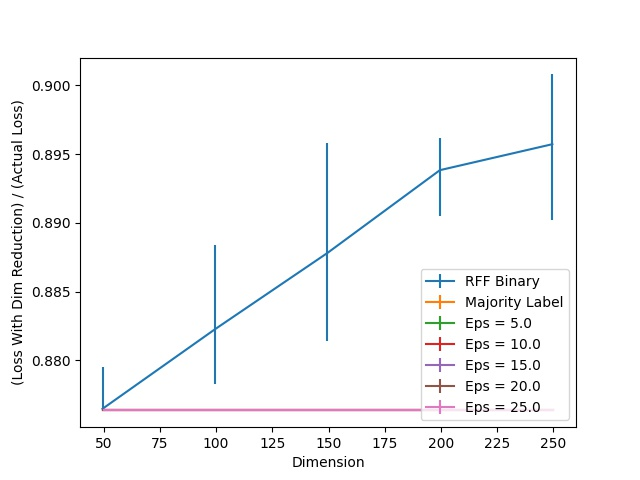

Source data for this figure (header and first rows):
Dimension, Majority Label, RFF Binary, RFF Binary 25, RFF Binary 75, Eps = 5.0, Eps = 5.0 25, Eps = 5.0 75, Eps = 10.0, Eps = 10.0 25, Eps = 10.0 75, Eps = 15.0, Eps = 15.0 25, Eps = 15.0 75, Eps = 20.0, Eps = 20.0 25, Eps = 20.0 75, Eps = 25.0, Eps = 25.0 25, Eps = 25.0 75
50, 0.8764, 0.8765, 0.000118, 0.003067, 0.8764, 0.0, 0.0, 0.8764, 0.0, 0.0, 0.8764, 0.0, 0.0, 0.8764, 0.0, 0.0, 0.8764, 0.0, 0.0
100, 0.8764, 0.8823, 0.003952, 0.006134, 0.8764, 0.0, 0.0, 0.8764, 0.0, 0.0, 0.8764, 0.0, 0.0, 0.8764, 0.0, 0.0, 0.8764, 0.0, 0.0
150, 0.8764, 0.8878, 0.006429, 0.008022, 0.8764, 0.0, 0.0, 0.8764, 0.0, 0.0, 0.8764, 0.0, 0.0, 0.8764, 0.0, 0.0, 0.8764, 0.0, 0.0
200, 0.8764, 0.8938, 0.003362, 0.002359, 0.8764, 0.0, 0.0, 0.8764, 0.0, 0.0, 0.8764, 0.0, 0.0, 0.8764, 0.0, 0.0, 0.8764, 0.0, 0.0
250, 0.8764, 0.8957, 0.005485, 0.005073, 0.8764, 0.0, 0.0, 0.8764, 0.0, 0.0, 0.8764, 0.0, 0.0, 0.8764, 0.0, 0.0, 0.8764, 0.0, 0.0
